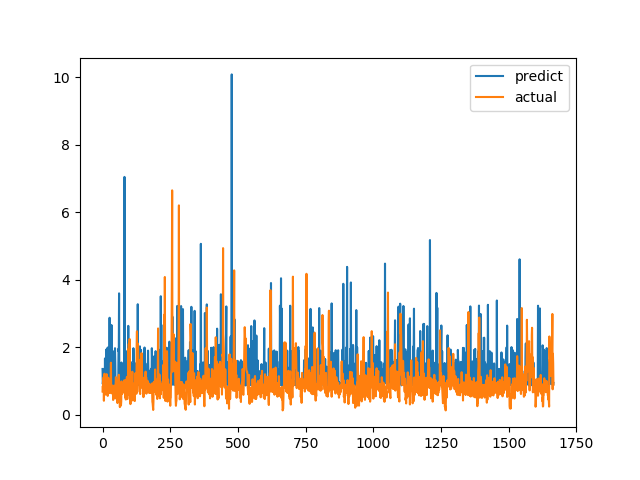

Source data for this figure (header and first rows):
predict, actual
1.36, 0.6915
0.9128, 0.8558
1.018, 0.7094
0.9328, 1.015
0.9103, 1.116
1.003, 0.4183
1.344, 1.002
1.253, 1.219
0.9072, 1.143
1.672, 0.6528
0.874, 0.6747
1.278, 0.601
0.8978, 0.6695
0.9054, 0.6538
1.937, 0.7814
0.9077, 1.206
1.554, 0.8469
1.609, 0.8286
0.9663, 0.6482
1.995, 0.5624
0.9341, 0.7183
0.8759, 1.1
0.9115, 0.9542
0.8953, 0.729
1.619, 0.6694
0.8824, 0.8631
2.878, 0.6465
0.9006, 0.8223
1.836, 0.9236
0.9184, 0.8301
1.969, 1.067
0.9528, 1.546
0.9507, 0.6827
2.662, 0.6386
0.9251, 0.6464
0.9479, 0.6881
1.261, 0.7274
0.9092, 0.65
0.9551, 0.8694
1.873, 0.4409
0.8949, 0.4519
0.9261, 0.7575
0.9008, 0.4952
0.8697, 0.6851
1.891, 0.7244
1.249, 0.8654
1.976, 0.74
1.536, 0.8071
0.8848, 0.8204
0.9502, 1.114
0.951, 1.109
0.918, 0.4751
0.9298, 1.039
0.947, 0.9458
0.9042, 0.7878
0.9503, 0.3505
0.9205, 0.9368
0.8998, 0.9868
0.9099, 0.647
1.963, 1.03
... 1,606 more rows
